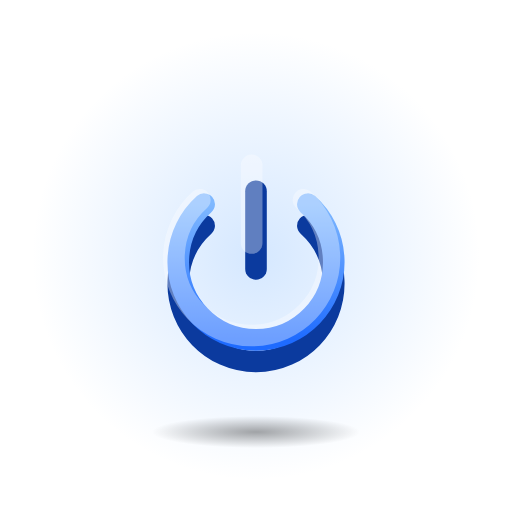
t = 0.00 s
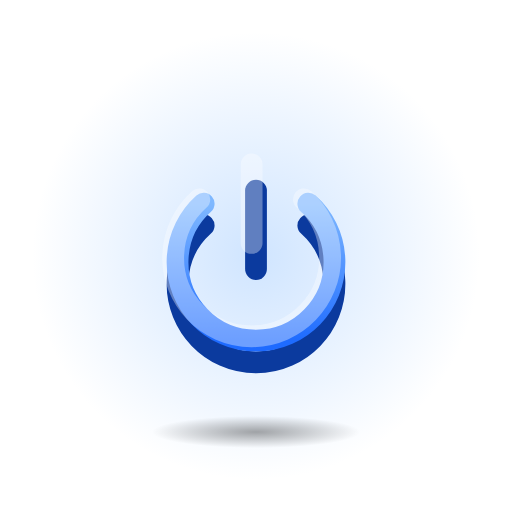
t = 0.33 s
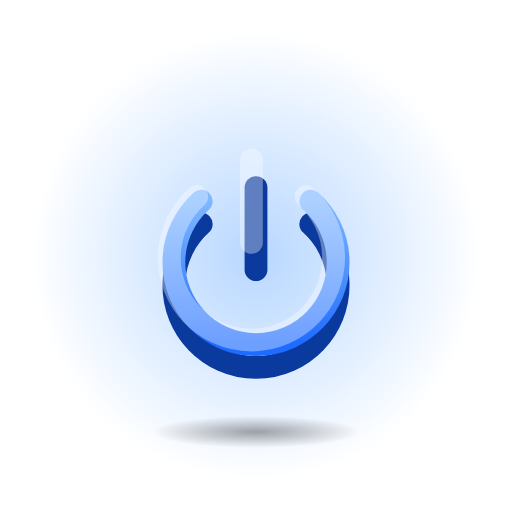
t = 0.90 s
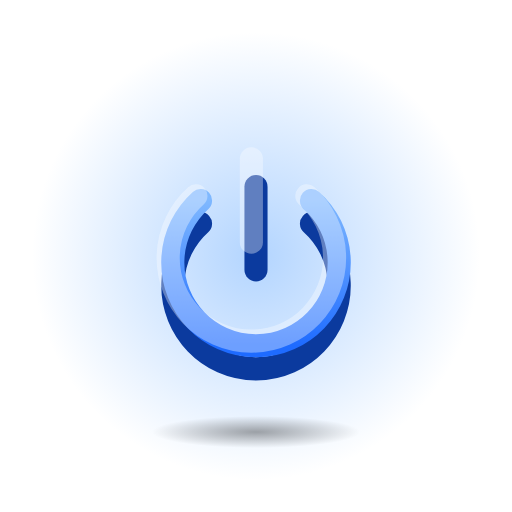
t = 1.30 s
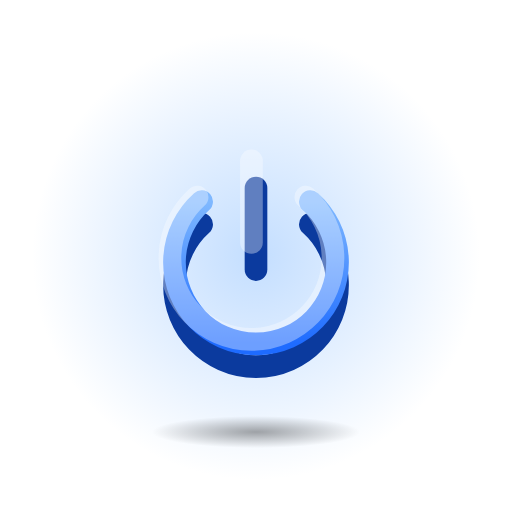
t = 1.80 s
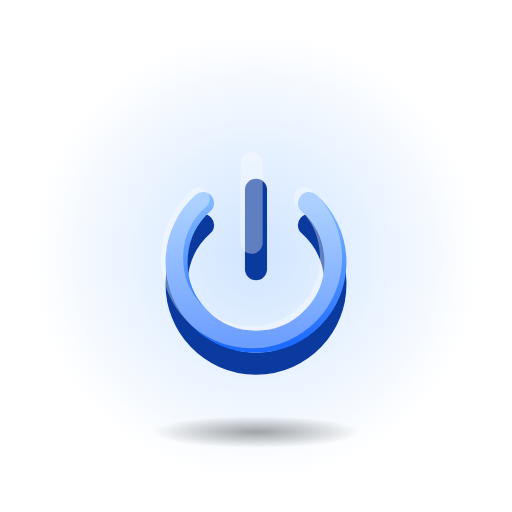
t = 2.10 s

The animated SVG that drew these frames (rendered in a browser with its animation timeline set to each time). Animation: 2 SMIL elements (animate=1,animateTransform=1); one cycle of 2.60 s, repeats indefinitely.

<svg xmlns="http://www.w3.org/2000/svg" viewBox="0 0 128 128" width="128" height="128">
<defs>
<linearGradient id="fg" x1="0" y1="0" x2="0" y2="1"><stop offset="0" stop-color="#7FB8FF"/><stop offset="1" stop-color="#1E6BFF"/></linearGradient>
<radialGradient id="sh"><stop offset="0" stop-color="#000" stop-opacity="0.35"/><stop offset="1" stop-color="#000" stop-opacity="0"/></radialGradient>
<radialGradient id="halo"><stop offset="0" stop-color="#7FB8FF" stop-opacity="0.6"/><stop offset="1" stop-color="#7FB8FF" stop-opacity="0"/></radialGradient>
</defs>
<circle cx="64" cy="64" r="56" fill="url(#halo)"><animate attributeName="opacity" values=".55;1;.55" dur="2.4s" repeatCount="indefinite" calcMode="spline" keySplines="0.42 0 0.58 1;0.42 0 0.58 1"/></circle>
<ellipse cx="64" cy="108" rx="26" ry="4" fill="url(#sh)"/>
<g transform="translate(64 64) scale(1.08) translate(-64 -64)"><g transform="translate(64 64)"><g><animateTransform attributeName="transform" type="scale" values="1;1.07;1" dur="2.6s" repeatCount="indefinite" calcMode="spline" keySplines="0.42 0 0.58 1;0.42 0 0.58 1"/><g transform="translate(-32 -32)"><g transform="translate(0 5)"><path d="M32 12 V30" fill="none" stroke="#0B3A9E" stroke-width="5" stroke-linecap="round" stroke-linejoin="round"/><path d="M20 20 A18 18 0 1 0 44 20" fill="none" stroke="#0B3A9E" stroke-width="5" stroke-linecap="round" stroke-linejoin="round"/></g><path d="M32 12 V30" fill="none" stroke="url(#fg)" stroke-width="5" stroke-linecap="round" stroke-linejoin="round"/><path d="M20 20 A18 18 0 1 0 44 20" fill="none" stroke="url(#fg)" stroke-width="5" stroke-linecap="round" stroke-linejoin="round"/><g opacity="0.35" transform="translate(-1 -1)"><path d="M32 12 V30" fill="none" stroke="#FFFFFF" stroke-width="5" stroke-linecap="round" stroke-linejoin="round"/><path d="M20 20 A18 18 0 1 0 44 20" fill="none" stroke="#FFFFFF" stroke-width="5" stroke-linecap="round" stroke-linejoin="round"/></g></g></g></g></g>
</svg>
